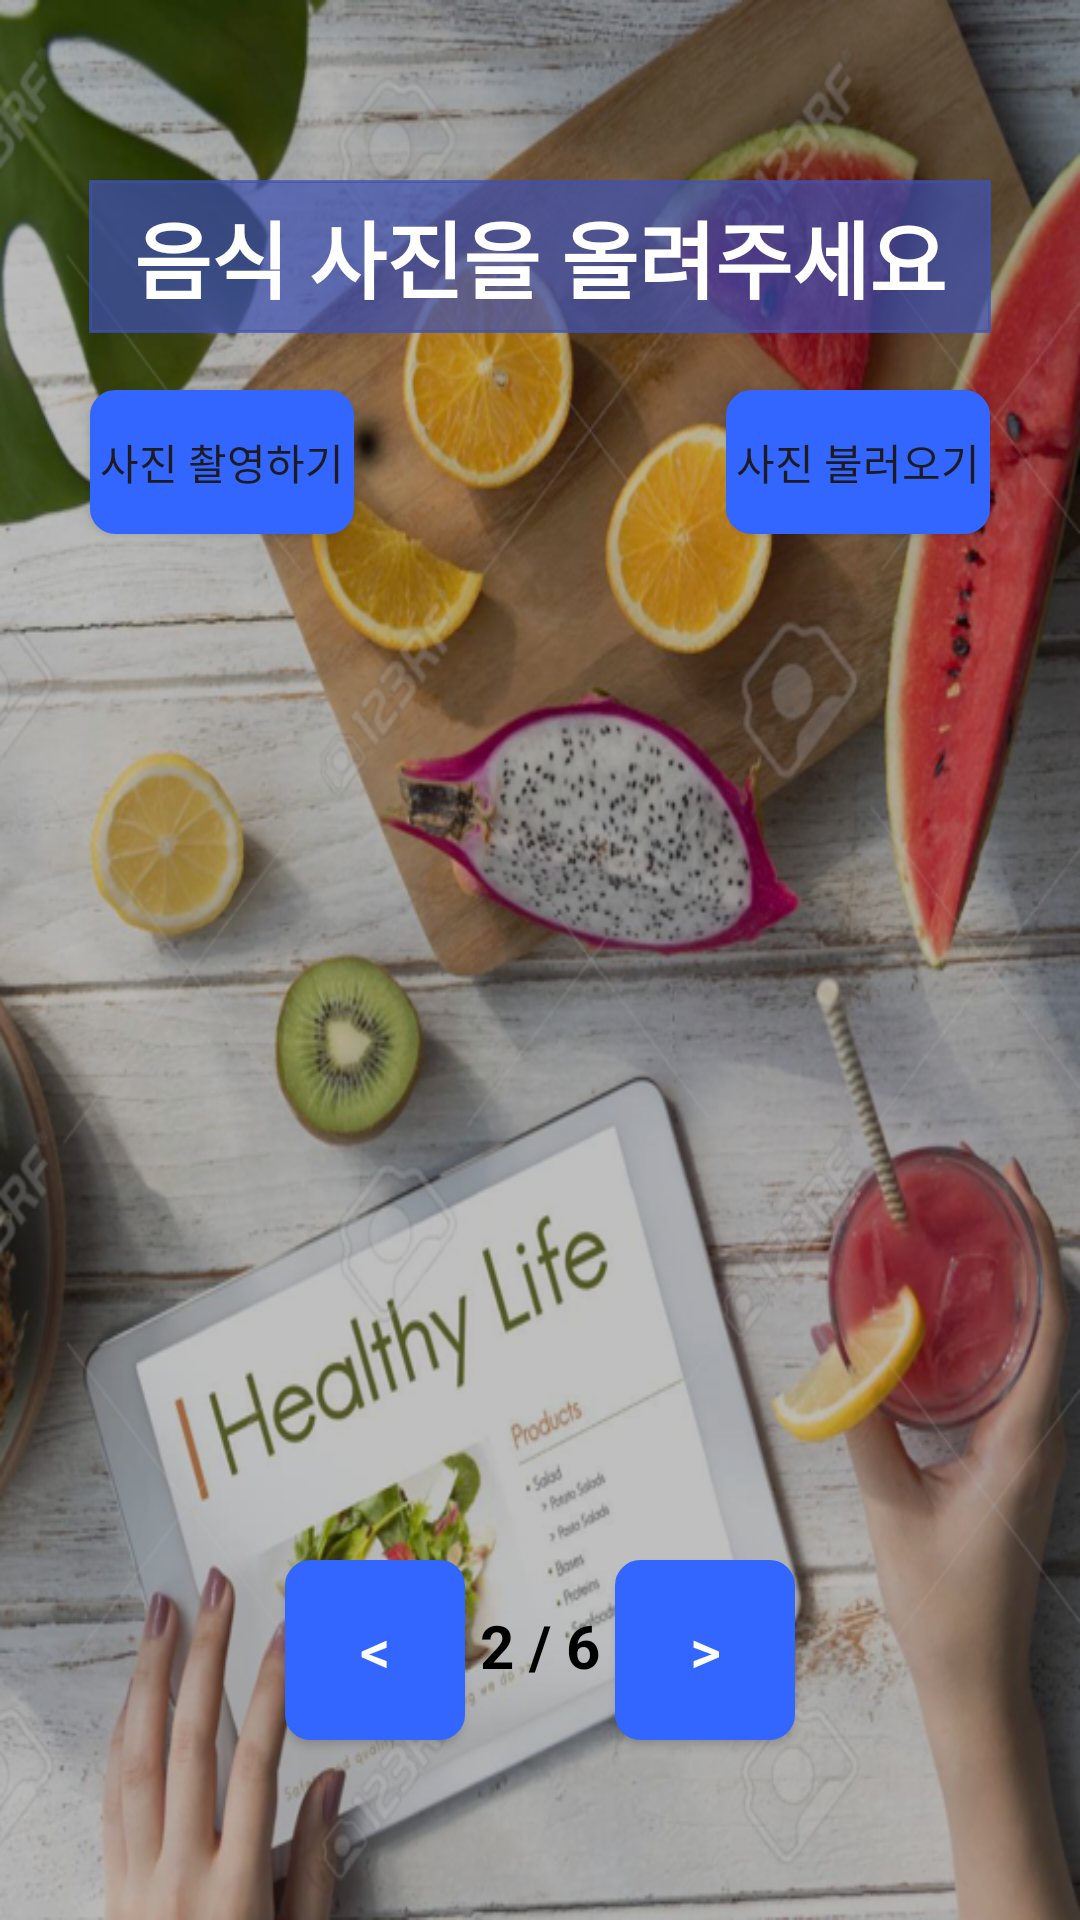

Reconstruct the res/layout file that produces this screen, plus the resources it refers to.
<!-- AndroidManifest.xml: application theme Theme.MS_TermProject_Team1 -->
<!-- res/layout/activity_meal_info_input_second.xml -->
<?xml version="1.0" encoding="utf-8"?>
<androidx.constraintlayout.widget.ConstraintLayout xmlns:android="http://schemas.android.com/apk/res/android"
    xmlns:app="http://schemas.android.com/apk/res-auto"
    xmlns:tools="http://schemas.android.com/tools"
    android:layout_width="match_parent"
    android:layout_height="match_parent"
    android:background="@drawable/background_view4"
    tools:context=".MealInfoInputSecond">

    <TextView
        android:id="@+id/pageText2"
        android:layout_width="wrap_content"
        android:layout_height="wrap_content"
        android:layout_marginBottom="78dp"
        android:text="2 / 6"
        android:textAlignment="center"
        android:textColor="@color/black"
        android:textSize="20sp"
        android:textStyle="bold"
        app:layout_constraintBottom_toBottomOf="parent"
        app:layout_constraintEnd_toStartOf="@+id/next3"
        app:layout_constraintStart_toEndOf="@+id/prev1" />

    <Button
        android:id="@+id/next3"
        android:layout_width="60dp"
        android:layout_height="60dp"
        android:layout_marginEnd="95dp"
        android:layout_marginBottom="60dp"
        android:background="@drawable/btn_color"
        android:text="&gt;"
        android:textAlignment="center"
        android:textColor="@color/white"
        android:textSize="20sp"
        app:cornerRadius="8dp"
        app:layout_constraintBottom_toBottomOf="parent"
        app:layout_constraintEnd_toEndOf="parent" />

    <Button
        android:id="@+id/prev1"
        android:layout_width="60dp"
        android:layout_height="60dp"
        android:layout_marginStart="95dp"
        android:layout_marginBottom="60dp"
        android:background="@drawable/btn_color"
        android:text="&lt;"
        android:textAlignment="center"
        android:textColor="@color/white"
        android:textSize="20sp"
        app:cornerRadius="8dp"
        app:layout_constraintBottom_toBottomOf="parent"
        app:layout_constraintStart_toStartOf="parent" />

    <TextView
        android:id="@+id/mainText2"
        android:layout_width="wrap_content"
        android:layout_height="wrap_content"
        android:layout_marginTop="60dp"
        android:background="@drawable/textview_color"
        android:paddingLeft="15dp"
        android:paddingTop="5dp"
        android:paddingRight="15dp"
        android:paddingBottom="5dp"
        android:text="음식 사진을 올려주세요"
        android:textAlignment="center"
        android:textColor="@color/white"
        android:textSize="28sp"
        android:textStyle="bold"
        app:layout_constraintEnd_toEndOf="parent"
        app:layout_constraintStart_toStartOf="parent"
        app:layout_constraintTop_toTopOf="parent" />

    <Button
        android:id="@+id/filming"
        android:layout_width="wrap_content"
        android:layout_height="wrap_content"
        android:layout_marginStart="30dp"
        android:layout_marginTop="130dp"
        android:background="@drawable/btn_color"
        android:text="사진 촬영하기"
        app:cornerRadius="8dp"
        app:icon="@android:drawable/ic_menu_camera"
        app:iconPadding="8dp"
        app:iconSize="20dp"
        app:iconTint="@color/white"
        app:layout_constraintStart_toStartOf="parent"
        app:layout_constraintTop_toTopOf="parent" />

    <Button
        android:id="@+id/bringing"
        android:layout_width="wrap_content"
        android:layout_height="wrap_content"
        android:layout_marginTop="130dp"
        android:layout_marginEnd="30dp"
        android:background="@drawable/btn_color"
        android:text="사진 불러오기"
        app:cornerRadius="8dp"
        app:icon="@android:drawable/ic_menu_gallery"
        app:iconSize="20dp"
        app:iconTint="@color/white"
        app:layout_constraintEnd_toEndOf="parent"
        app:layout_constraintTop_toTopOf="parent" />

    <ImageView
        android:id="@+id/imageView"
        android:layout_width="250dp"
        android:layout_height="300dp"
        android:layout_marginTop="120dp"
        android:scaleType="centerCrop"
        app:layout_constraintEnd_toEndOf="parent"
        app:layout_constraintStart_toStartOf="parent"
        app:layout_constraintTop_toBottomOf="@+id/mainText2"
        tools:srcCompat="@tools:sample/avatars" />

    <TextView
        android:id="@+id/uploadText"
        android:layout_width="250dp"
        android:layout_height="25dp"
        android:layout_marginTop="30dp"
        android:textAlignment="center"
        android:textColor="@color/white"
        android:textSize="20sp"
        android:textStyle="bold"
        app:layout_constraintEnd_toEndOf="parent"
        app:layout_constraintStart_toStartOf="parent"
        app:layout_constraintTop_toBottomOf="@+id/imageView" />

</androidx.constraintlayout.widget.ConstraintLayout>
<!-- resources referenced by this layout -->
<resources>
  <!-- drawable background_view4: png bitmap (drawable, 890807 bytes) -->
  <!-- drawable btn_color (drawable) -->
  <?xml version="1.0" encoding="utf-8"?>
  <shape xmlns:android="http://schemas.android.com/apk/res/android"
      android:shape="rectangle" android:padding = "10dp">
      
      <solid android:color="#3366FF"/>
      
      <corners
          android:bottomLeftRadius="8dp"
          android:bottomRightRadius="8dp"
          android:topLeftRadius="8dp"
          android:topRightRadius="8dp"/>
      
      <stroke android:width="1dp"
          android:color="#3366FF"/>
  </shape>
  <!-- drawable textview_color (drawable) -->
  <?xml version="1.0" encoding="utf-8"?>
  <shape xmlns:android="http://schemas.android.com/apk/res/android"
      android:shape="rectangle">
      
      <solid android:color="#B03F51B5"/>
      <padding
          android:paddingLeft="15dp"
          android:paddingTop="5dp"
          android:paddingRight="15dp"
          android:paddingBottom="5dp"/>
      
      <stroke android:width="1dp"
          android:color="#B03F51B5"/>
  </shape>
  <style name="Theme.MS_TermProject_Team1" parent="Base.Theme.MS_TermProject_Team1" />
  <style name="Base.Theme.MS_TermProject_Team1" parent="Theme.Material3.DayNight.NoActionBar">
          
          
      </style>
  <!-- not gathered from this repository: default colours our renderer supplied (Android Studio template values) -->
  <color name="black">#FF000000</color>
  <color name="white">#FFFFFFFF</color>
</resources>
